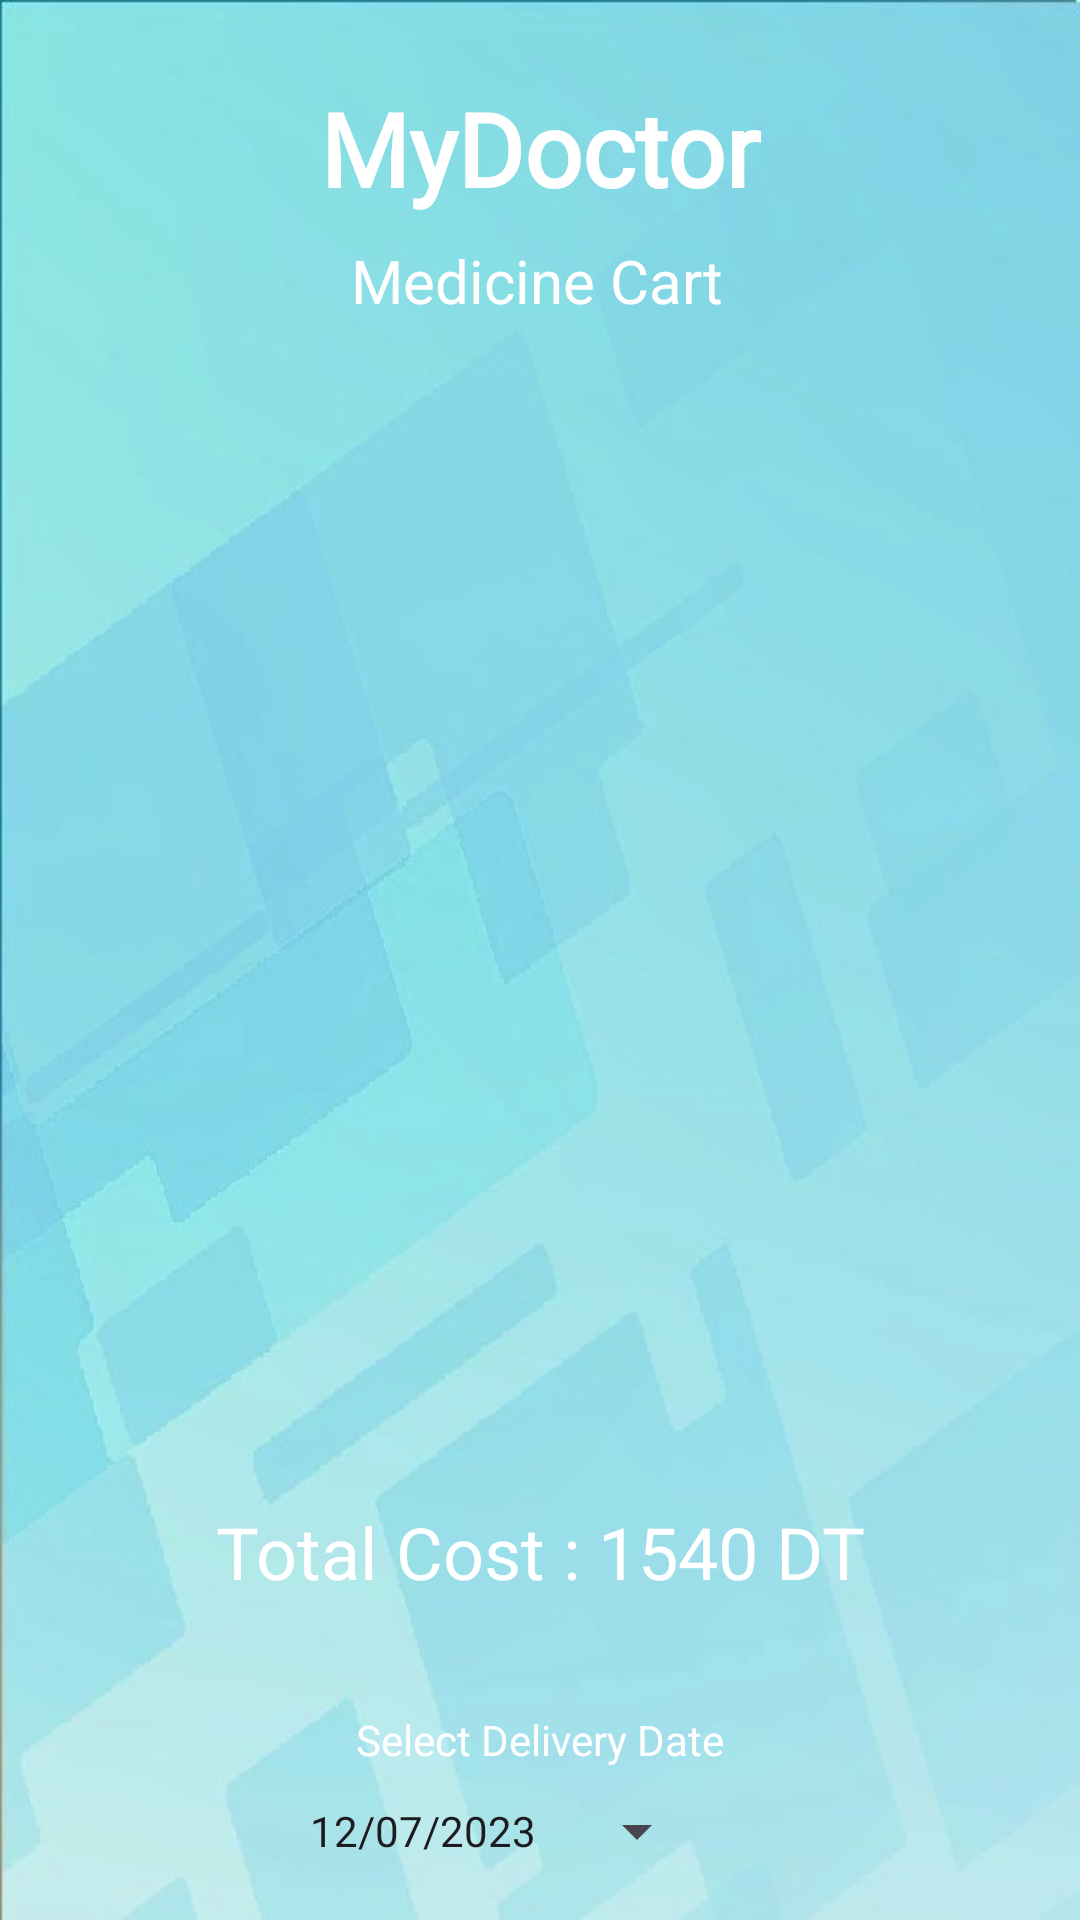

Write the Android layout XML for this screen, with the resource values it uses.
<!-- AndroidManifest.xml: application theme Theme.MonMedecinV3 -->
<!-- res/layout/activity_cart_buy_medicine.xml -->
<?xml version="1.0" encoding="utf-8"?>
<androidx.constraintlayout.widget.ConstraintLayout xmlns:android="http://schemas.android.com/apk/res/android"
    xmlns:app="http://schemas.android.com/apk/res-auto"
    xmlns:tools="http://schemas.android.com/tools"
    android:layout_width="match_parent"
    android:layout_height="match_parent"
    android:background="@drawable/gradient"
    tools:context=".CartBuyMedicineActivity">

    <Button
        android:id="@+id/buttonBMCartBack"
        android:layout_width="wrap_content"
        android:layout_height="47dp"
        android:layout_marginTop="16dp"
        android:text="Back"
        android:backgroundTint="@color/white"
        android:textColor="@color/black"
        app:layout_constraintEnd_toEndOf="parent"
        app:layout_constraintHorizontal_bias="0.823"
        app:layout_constraintStart_toStartOf="parent"
        app:layout_constraintTop_toBottomOf="@+id/buttonBMCartDatePicker" />

    <ListView
        android:id="@+id/listViewBMCart"
        android:layout_width="314dp"
        android:layout_height="349dp"
        android:layout_marginTop="48dp"
        app:layout_constraintEnd_toEndOf="@+id/textViewBMName"
        app:layout_constraintHorizontal_bias="0.505"
        app:layout_constraintStart_toStartOf="@+id/textViewBMName"
        app:layout_constraintTop_toBottomOf="@+id/textViewBMName" />

    <TextView
        android:id="@+id/textViewBMName"
        android:layout_width="wrap_content"
        android:layout_height="wrap_content"
        android:fontFamily="@font/jockey_one"
        android:text="MyDoctor"
        android:textColor="@color/white"
        android:textSize="34sp"
        android:textStyle="bold"
        app:layout_constraintBottom_toBottomOf="parent"
        app:layout_constraintEnd_toEndOf="parent"
        app:layout_constraintStart_toStartOf="parent"
        app:layout_constraintTop_toTopOf="parent"
        app:layout_constraintVertical_bias="0.045" />

    <TextView
        android:id="@+id/textViewBMCartTitle"
        android:layout_width="wrap_content"
        android:layout_height="wrap_content"
        android:layout_marginTop="8dp"
        android:text="Medicine Cart"
        android:textColor="@color/white"
        android:textSize="20sp"
        app:layout_constraintEnd_toEndOf="parent"
        app:layout_constraintHorizontal_bias="0.497"
        app:layout_constraintStart_toStartOf="parent"
        app:layout_constraintTop_toBottomOf="@+id/textViewBMName" />

    <TextView
        android:id="@+id/textViewBMCartTotalPrice"
        android:layout_width="wrap_content"
        android:layout_height="wrap_content"
        android:layout_marginTop="32dp"
        android:text="Total Cost : 1540 DT"
        android:textColor="@color/white"
        android:textSize="24sp"
        app:layout_constraintEnd_toEndOf="parent"
        app:layout_constraintStart_toStartOf="parent"
        app:layout_constraintTop_toBottomOf="@+id/listViewBMCart" />

    <Button
        android:id="@+id/buttonBMCartCheckout"
        android:layout_width="wrap_content"
        android:layout_height="wrap_content"
        android:layout_marginTop="16dp"
        android:text="Checkout"
        android:backgroundTint="@color/white"
        android:textColor="@color/black"
        app:layout_constraintEnd_toEndOf="parent"
        app:layout_constraintHorizontal_bias="0.158"
        app:layout_constraintStart_toStartOf="parent"
        app:layout_constraintTop_toBottomOf="@+id/buttonBMCartDatePicker" />

    <Button
        android:id="@+id/buttonBMCartDatePicker"
        style="?android:spinnerStyle"
        android:layout_width="133dp"
        android:layout_height="42dp"
        android:layout_marginTop="56dp"
        android:text="12/07/2023"
        app:layout_constraintEnd_toEndOf="parent"
        app:layout_constraintHorizontal_bias="0.395"
        app:layout_constraintStart_toStartOf="@+id/listViewBMCart"
        app:layout_constraintTop_toBottomOf="@+id/textViewBMCartTotalPrice" />

    <TextView
        android:id="@+id/textView3"
        android:layout_width="wrap_content"
        android:layout_height="wrap_content"
        android:text="Select Delivery Date"
        android:textColor="@color/white"
        app:layout_constraintBottom_toTopOf="@+id/buttonBMCartDatePicker"
        app:layout_constraintEnd_toEndOf="parent"
        app:layout_constraintStart_toStartOf="parent" />

</androidx.constraintlayout.widget.ConstraintLayout>
<!-- resources referenced by this layout -->
<resources>
  <!-- drawable gradient: jpg bitmap (drawable, 28759 bytes) -->
  <style name="Theme.MonMedecinV3" parent="Base.Theme.MonMedecinV3" />
  <style name="Base.Theme.MonMedecinV3" parent="Theme.Material3.DayNight.NoActionBar">
          
          
      </style>
  <!-- not gathered from this repository: default colours our renderer supplied (Android Studio template values) -->
  <color name="black">#FF000000</color>
  <color name="white">#FFFFFFFF</color>
</resources>
